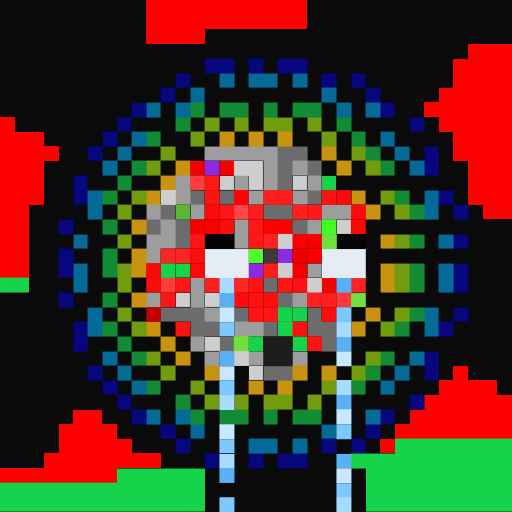
t = 0.00 s
t = 0.05 s: frame unchanged from t = 0.00 s, image omitted
t = 0.16 s: frame unchanged from t = 0.00 s, image omitted
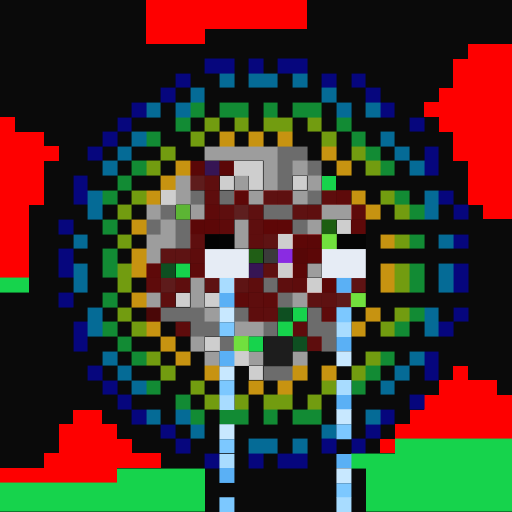
t = 0.21 s
t = 0.26 s: frame unchanged from t = 0.21 s, image omitted
t = 0.37 s: frame unchanged from t = 0.21 s, image omitted

The animated SVG that drew these frames (rendered in a browser with its animation timeline set to each time). Animation: 1 CSS @keyframes rule; one cycle of 0.42 s, repeats indefinitely.

<svg viewBox="0 0 35 35" shape-rendering="crispEdges" xmlns="http://www.w3.org/2000/svg"><style>@keyframes fl{0%,100%{opacity:1}50%{opacity:.34}}.a0{animation:fl 0.42s steps(1,end) infinite}</style><rect width="35" height="35" fill="#0a0a0a"/><path fill="#fe0000" d="M10 0h11v1H10zM10 1h11v1H10zM10 2h4v1H10zM32 3h3v1H32zM31 4h4v1H31zM31 5h4v1H31zM30 6h5v1H30zM29 7h6v1H29zM0 8h1v1H0zM30 8h5v1H30zM0 9h3v1H0zM31 9h4v1H31zM0 10h4v1H0zM31 10h4v1H31zM0 11h3v1H0zM32 11h3v1H32zM0 12h3v1H0zM32 12h3v1H32zM0 13h3v1H0zM32 13h3v1H32zM0 14h2v1H0zM33 14h2v1H33zM0 15h2v1H0zM0 16h2v1H0zM0 17h2v1H0zM0 18h2v1H0zM31 25h1v1H31zM30 26h4v1H30zM29 27h6v1H29zM5 28h2v1H5zM28 28h7v1H28zM4 29h4v1H4zM27 29h8v1H27zM4 30h5v1H4zM26 30h1v1H26zM3 31h8v1H3zM0 32h8v1H0z"/><rect x="19" y="15" width="1" height="1" fill="#fe0000" class="a0"/><path fill="#06067d" d="M14 4h2v1H14zM17 4h1v1H17zM19 4h2v1H19zM12 5h1v1H12zM22 5h1v1H22zM24 5h1v1H24zM11 6h1v1H11zM25 6h1v1H25zM9 7h1v1H9zM26 7h1v1H26zM8 8h1v1H8zM28 8h1v1H28zM7 9h1v1H7zM6 10h1v1H6zM29 10h1v1H29zM29 11h1v1H29zM5 12h1v1H5zM5 13h1v1H5zM30 13h1v1H30zM31 14h1v1H31zM4 15h1v1H4zM31 16h1v1H31zM4 17h1v1H4zM4 18h1v1H4zM31 18h1v1H31zM31 19h1v1H31zM4 20h1v1H4zM31 21h1v1H31zM5 22h1v1H5zM30 22h1v1H30zM5 23h1v1H5zM29 24h1v1H29zM6 25h1v1H6zM29 25h1v1H29zM7 26h1v1H7zM8 27h1v1H8zM28 27h1v1H28zM9 28h1v1H9zM26 28h1v1H26zM11 29h1v1H11zM25 29h1v1H25zM12 30h1v1H12zM22 30h1v1H22zM24 30h1v1H24zM14 31h1v1H14zM17 31h1v1H17zM19 31h2v1H19z"/><path fill="#056b96" d="M15 5h1v1H15zM17 5h2v1H17zM20 5h1v1H20zM13 6h1v1H13zM22 6h1v1H22zM10 7h1v1H10zM12 7h1v1H12zM23 7h1v1H23zM25 7h1v1H25zM9 9h1v1H9zM26 9h1v1H26zM8 10h1v1H8zM27 10h1v1H27zM7 11h1v1H7zM28 11h1v1H28zM6 13h1v1H6zM29 13h1v1H29zM6 14h1v1H6zM29 14h1v1H29zM5 16h1v1H5zM30 16h1v1H30zM5 18h1v1H5zM30 18h1v1H30zM5 19h1v1H5zM30 19h1v1H30zM6 21h1v1H6zM29 21h1v1H29zM6 22h1v1H6zM29 22h1v1H29zM7 24h1v1H7zM28 24h1v1H28zM8 25h1v1H8zM27 25h1v1H27zM9 26h1v1H9zM26 26h1v1H26zM10 28h1v1H10zM12 28h1v1H12zM25 28h1v1H25zM13 29h1v1H13zM22 29h1v1H22zM17 30h2v1H17zM20 30h1v1H20z"/><path fill="#128b34" d="M13 7h1v1H13zM15 7h2v1H15zM18 7h1v1H18zM20 7h2v1H20zM12 8h1v1H12zM23 8h1v1H23zM10 9h1v1H10zM24 9h1v1H24zM25 10h1v1H25zM9 11h1v1H9zM26 11h1v1H26zM8 12h1v1H8zM7 13h1v1H7zM27 13h1v1H27zM28 14h1v1H28zM7 15h1v1H7zM28 16h1v1H28zM7 17h1v1H7zM7 18h1v1H7zM28 18h1v1H28zM28 19h1v1H28zM7 20h1v1H7zM28 21h1v1H28zM7 22h1v1H7zM27 22h1v1H27zM8 23h1v1H8zM9 24h1v1H9zM26 24h1v1H26zM25 25h1v1H25zM10 26h1v1H10zM24 26h1v1H24zM12 27h1v1H12zM13 28h1v1H13zM15 28h2v1H15zM18 28h1v1H18zM20 28h2v1H20z"/><path fill="#729c10" d="M14 8h1v1H14zM16 8h1v1H16zM18 8h2v1H18zM21 8h1v1H21zM13 9h1v1H13zM22 9h1v1H22zM11 10h1v1H11zM24 10h1v1H24zM10 11h1v1H10zM25 11h1v1H25zM9 13h1v1H9zM26 13h1v1H26zM8 14h1v1H8zM27 14h1v1H27zM8 16h1v1H8zM27 16h1v1H27zM8 18h1v1H8zM27 18h1v1H27zM8 19h1v1H8zM27 19h1v1H27zM8 21h1v1H8zM27 21h1v1H27zM9 22h1v1H9zM26 22h1v1H26zM10 24h1v1H10zM25 24h1v1H25zM11 25h1v1H11zM24 25h1v1H24zM13 26h1v1H13zM22 26h1v1H22zM14 27h1v1H14zM16 27h1v1H16zM18 27h2v1H18zM21 27h1v1H21z"/><path fill="#c79311" d="M15 9h1v1H15zM17 9h1v1H17zM19 9h1v1H19zM22 10h1v1H22zM12 11h1v1H12zM23 11h1v1H23zM11 12h1v1H11zM10 13h1v1H10zM24 13h1v1H24zM25 14h1v1H25zM9 15h1v1H9zM26 16h1v1H26zM9 17h1v1H9zM9 18h1v1H9zM26 18h1v1H26zM26 19h1v1H26zM9 20h1v1H9zM25 21h1v1H25zM10 22h1v1H10zM24 22h1v1H24zM11 23h1v1H11zM12 24h1v1H12zM14 25h1v1H14zM20 25h1v1H20zM22 25h1v1H22zM17 26h1v1H17zM19 26h1v1H19z"/><path fill="#9d9d9d" d="M14 10h5v1H14zM18 11h1v1H18zM20 11h1v1H20zM12 12h1v1H12zM16 12h1v1H16zM18 12h1v1H18zM21 12h1v1H21zM12 13h1v1H12zM17 13h1v1H17zM20 13h1v1H20zM10 14h1v1H10zM13 14h1v1H13zM22 14h2v1H22zM11 15h1v1H11zM16 15h1v1H16zM21 15h1v1H21zM10 16h2v1H10zM16 16h1v1H16zM10 17h1v1H10zM21 18h1v1H21zM13 19h1v1H13zM10 20h1v1H10zM13 20h1v1H13zM20 20h1v1H20zM14 21h1v1H14zM16 22h2v1H16zM13 23h1v1H13zM14 24h1v1H14zM17 24h1v1H17zM20 24h1v1H20z"/><path fill="#6c6c6c" d="M19 10h2v1H19zM19 11h1v1H19zM21 11h1v1H21zM19 12h1v1H19zM13 13h1v1H13zM15 13h1v1H15zM21 13h1v1H21zM11 14h1v1H11zM18 14h2v1H18zM10 15h1v1H10zM12 15h1v1H12zM20 15h1v1H20zM12 16h1v1H12zM18 19h1v1H18zM19 20h1v1H19zM11 21h3v1H11zM16 21h1v1H16zM21 21h1v1H21zM13 22h2v1H13zM18 22h1v1H18zM21 22h2v1H21zM15 23h1v1H15zM22 23h1v1H22zM18 25h2v1H18z"/><rect x="13" y="11" width="1" height="1" fill="#f30000" class="a0"/><path fill="#8a2be2" d="M19 17h1v1H19z"/><g fill="#8a2be2"><rect x="14" y="11" width="1" height="1" class="a0"/><rect x="17" y="18" width="1" height="1" class="a0"/></g><g fill="#f70000"><rect x="15" y="11" width="1" height="1" class="a0"/><rect x="13" y="15" width="1" height="1" class="a0"/><rect x="21" y="16" width="1" height="1" class="a0"/><rect x="22" y="19" width="1" height="1" class="a0"/></g><path fill="#cecece" d="M16 11h2v1H16zM15 12h1v1H15zM17 12h1v1H17zM20 12h1v1H20zM11 13h1v1H11zM23 15h1v1H23zM19 16h1v1H19zM19 18h1v1H19zM21 19h1v1H21zM12 20h1v1H12zM14 20h1v1H14zM14 23h1v1H14zM16 24h1v1H16zM17 25h1v1H17z"/><rect x="13" y="12" width="1" height="1" fill="#fe3e3e" class="a0"/><g fill="#fe1717"><rect x="14" y="12" width="1" height="1" class="a0"/><rect x="17" y="15" width="1" height="1" class="a0"/><rect x="17" y="16" width="1" height="1" class="a0"/><rect x="12" y="19" width="1" height="1" class="a0"/></g><path fill="#16d34c" d="M22 12h1v1H22zM12 18h1v1H12zM0 19h2v1H0zM20 21h1v1H20zM19 22h1v1H19zM17 23h1v1H17zM27 30h8v1H27zM24 31h11v1H24zM8 32h6v1H8zM25 32h10v1H25zM0 33h14v1H0zM25 33h10v1H25zM0 34h14v1H0zM25 34h10v1H25z"/><g fill="#16d34c"><rect x="11" y="18" width="1" height="1" class="a0"/><rect x="19" y="21" width="1" height="1" class="a0"/><rect x="20" y="23" width="1" height="1" class="a0"/></g><g fill="#fe1313"><rect x="14" y="13" width="1" height="1" class="a0"/><rect x="21" y="23" width="1" height="1" class="a0"/></g><rect x="16" y="13" width="1" height="1" fill="#fe0303" class="a0"/><g fill="#fe1f1f"><rect x="18" y="13" width="1" height="1" class="a0"/><rect x="20" y="14" width="1" height="1" class="a0"/><rect x="22" y="20" width="1" height="1" class="a0"/></g><g fill="#fe1d1d"><rect x="19" y="13" width="1" height="1" class="a0"/><rect x="18" y="18" width="1" height="1" class="a0"/></g><g fill="#fe1212"><rect x="22" y="13" width="1" height="1" class="a0"/><rect x="17" y="19" width="1" height="1" class="a0"/><rect x="17" y="20" width="1" height="1" class="a0"/></g><g fill="#fe0a0a"><rect x="23" y="13" width="1" height="1" class="a0"/><rect x="14" y="14" width="1" height="1" class="a0"/><rect x="24" y="14" width="1" height="1" class="a0"/><rect x="16" y="20" width="1" height="1" class="a0"/></g><path fill="#5cb534" d="M12 14h1v1H12z"/><g fill="#fe1515"><rect x="15" y="14" width="1" height="1" class="a0"/><rect x="13" y="16" width="1" height="1" class="a0"/><rect x="18" y="21" width="1" height="1" class="a0"/></g><rect x="16" y="14" width="1" height="1" fill="#fe4646" class="a0"/><rect x="17" y="14" width="1" height="1" fill="#fe1c1c" class="a0"/><rect x="21" y="14" width="1" height="1" fill="#fe1a1a" class="a0"/><rect x="14" y="15" width="1" height="1" fill="#fa0000" class="a0"/><rect x="15" y="15" width="1" height="1" fill="#fe0b0b" class="a0"/><rect x="18" y="15" width="1" height="1" fill="#fe0202" class="a0"/><rect x="22" y="15" width="1" height="1" fill="#42ff1f" class="a0"/><rect x="24" y="15" width="1" height="1" fill="#fe0606" class="a0"/><path fill="#030303" d="M14 16h1v1H14z"/><path fill="#040404" d="M15 16h1v1H15z"/><g fill="#fe2323"><rect x="18" y="16" width="1" height="1" class="a0"/><rect x="24" y="19" width="1" height="1" class="a0"/></g><rect x="20" y="16" width="1" height="1" fill="#fb0000" class="a0"/><path fill="#71e03e" d="M22 16h1v1H22zM24 20h1v1H24zM16 23h1v1H16z"/><path fill="#050505" d="M23 16h2v1H23z"/><g fill="#fe2525"><rect x="11" y="17" width="1" height="1" class="a0"/><rect x="12" y="17" width="1" height="1" class="a0"/></g><rect x="13" y="17" width="1" height="1" fill="#fe0f0f" class="a0"/><path fill="#e6ecf5" d="M14 17h3v1H14zM22 17h3v1H22zM14 18h3v1H14zM22 18h3v1H22z"/><rect x="17" y="17" width="1" height="1" fill="#4bff29" class="a0"/><path fill="#3b3b3b" d="M18 17h1v1H18z"/><rect x="20" y="17" width="1" height="1" fill="#eb0000" class="a0"/><rect x="21" y="17" width="1" height="1" fill="#f90000" class="a0"/><rect x="10" y="18" width="1" height="1" fill="#fe0707" class="a0"/><rect x="13" y="18" width="1" height="1" fill="#fe0909" class="a0"/><rect x="20" y="18" width="1" height="1" fill="#f50000" class="a0"/><rect x="10" y="19" width="1" height="1" fill="#fe0c0c" class="a0"/><rect x="11" y="19" width="1" height="1" fill="#fe3c3c" class="a0"/><g fill="#fe2020"><rect x="14" y="19" width="1" height="1" class="a0"/><rect x="21" y="20" width="1" height="1" class="a0"/></g><path fill="#a8dcff" d="M15 19h1v1H15zM23 22h1v1H23zM23 26h1v1H23zM15 27h1v1H15zM15 31h1v1H15zM23 34h1v1H23z"/><rect x="16" y="19" width="1" height="1" fill="#fe2626" class="a0"/><g fill="#fe1616"><rect x="19" y="19" width="1" height="1" class="a0"/><rect x="11" y="20" width="1" height="1" class="a0"/></g><g fill="#fe1111"><rect x="20" y="19" width="1" height="1" class="a0"/><rect x="12" y="22" width="1" height="1" class="a0"/></g><path fill="#5ab0f5" d="M23 19h1v1H23zM15 20h1v1H15zM23 23h1v1H23zM15 24h1v1H15zM23 27h1v1H23zM23 31h1v1H23zM15 32h1v1H15z"/><g fill="#fe0d0d"><rect x="18" y="20" width="1" height="1" class="a0"/><rect x="22" y="21" width="1" height="1" class="a0"/></g><rect x="23" y="20" width="1" height="1" fill="#fe3939" class="a0"/><rect x="10" y="21" width="1" height="1" fill="#c50000" class="a0"/><path fill="#c8e8ff" d="M15 21h1v1H15zM23 24h1v1H23zM15 25h1v1H15zM23 28h1v1H23zM15 29h1v1H15zM23 32h1v1H23z"/><rect x="17" y="21" width="1" height="1" fill="#fe1414" class="a0"/><path fill="#7cc8ff" d="M23 21h1v1H23zM15 22h1v1H15zM15 26h1v1H15zM23 29h1v1H23zM15 30h1v1H15zM23 33h1v1H23zM15 34h1v1H15z"/><rect x="20" y="22" width="1" height="1" fill="#fe1010" class="a0"/><path fill="#1d1d1d" d="M18 23h2v1H18zM18 24h2v1H18z"/></svg>
